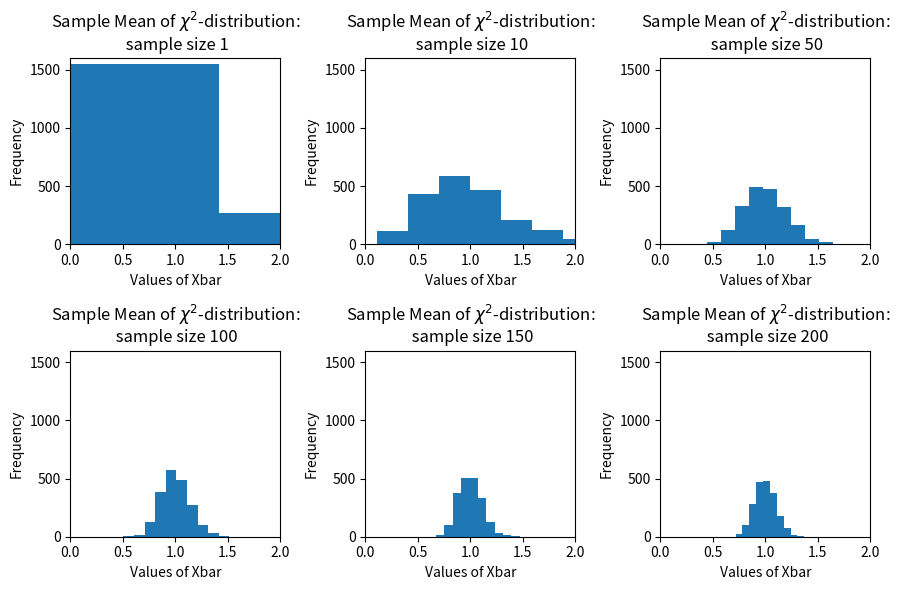
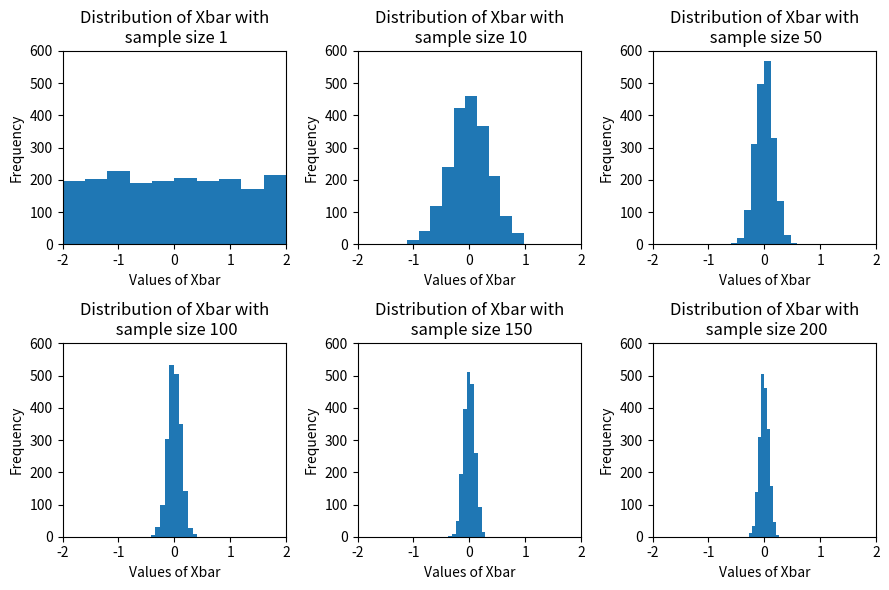

Python code for these plots, in order:
import numpy as np
import matplotlib.pyplot as plt

num_simulations = 2000
sample_size_list = [1,10,50,100,150,200]
fig_row = [0, 0, 0, 1, 1, 1]
fig_col = [0, 1, 2, 0, 1, 2]


fig, subfig_array = plt.subplots(2, 3, figsize = (9,6))

xmin = 0
xmax = 2
ymax = 1600

for sample_sz, row, col in zip(sample_size_list, fig_row, fig_col):

    vec_xbar = np.zeros(num_simulations)
    for iteration in range(num_simulations):
        vec_unif  = np.random.chisquare(df = 1, size = sample_sz)
        vec_xbar[iteration] = vec_unif.mean()

    subfig_array[row,col].hist(vec_xbar)
    subfig_array[row,col].set_title("Sample Mean of $\chi^2$-distribution:\n sample size " + str(sample_sz))
    subfig_array[row,col].set_ylabel("Frequency")
    subfig_array[row,col].set_xlabel("Values of Xbar") 
    subfig_array[row,col].set_xlim(xmin,xmax) 
    subfig_array[row,col].set_ylim(top=ymax)  

plt.tight_layout()



num_simulations = 2000
sample_size_list = [1,10,50,100,150,200]
fig_row = [0, 0, 0, 1, 1, 1]
fig_col = [0, 1, 2, 0, 1, 2]


fig, subfig_array = plt.subplots(2, 3, figsize = (9,6))

xmin = -2
xmax = 2
ymax = 600

for sample_sz, row, col in zip(sample_size_list, fig_row, fig_col):

    vec_xbar = np.zeros(num_simulations)
    for iteration in range(num_simulations):
        vec_unif  = np.random.uniform(low = -2, high=2, size = sample_sz)
        vec_xbar[iteration] = vec_unif.mean()

    subfig_array[row,col].hist(vec_xbar)
    subfig_array[row,col].set_title("Distribution of Xbar with\n sample size " + str(sample_sz))
    subfig_array[row,col].set_ylabel("Frequency")
    subfig_array[row,col].set_xlabel("Values of Xbar") 
    subfig_array[row,col].set_xlim(xmin,xmax) 
    subfig_array[row,col].set_ylim(top=ymax)  

plt.tight_layout()